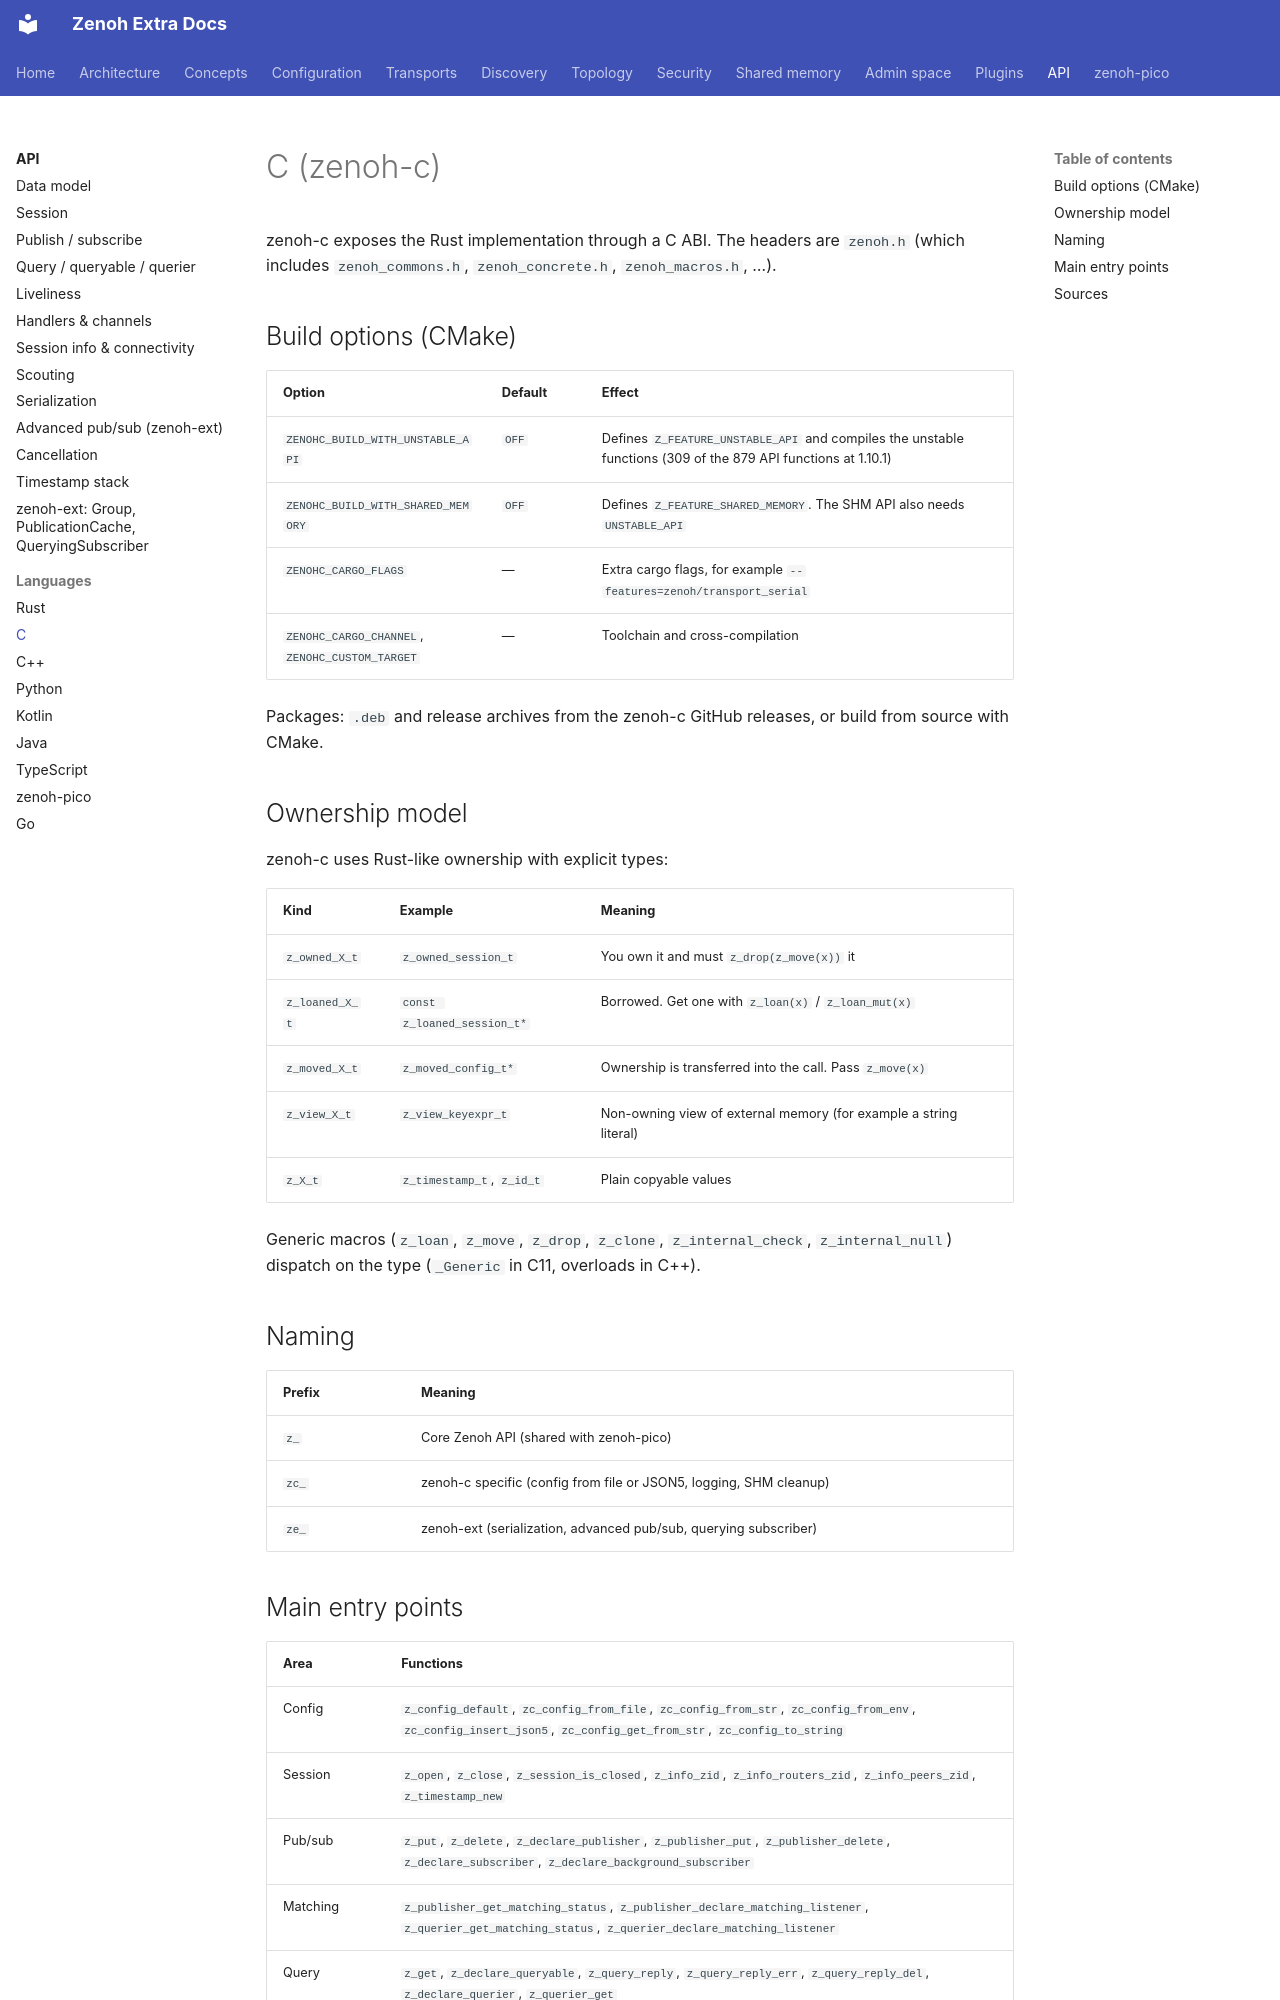

repository: literally-anything/extra-zenoh-docs · page: api/languages/c/index.html · generator: mkdocs

# C (zenoh-c)

zenoh-c exposes the Rust implementation through a C ABI. The headers are `zenoh.h` (which includes
`zenoh_commons.h`, `zenoh_concrete.h`, `zenoh_macros.h`, …).

## Build options (CMake)

| Option | Default | Effect |
|---|---|---|
| `ZENOHC_BUILD_WITH_UNSTABLE_API` | `OFF` | Defines `Z_FEATURE_UNSTABLE_API` and compiles the unstable functions (309 of the 879 API functions at 1.10.1) |
| `ZENOHC_BUILD_WITH_SHARED_MEMORY` | `OFF` | Defines `Z_FEATURE_SHARED_MEMORY`. The SHM API also needs `UNSTABLE_API` |
| `ZENOHC_CARGO_FLAGS` | — | Extra cargo flags, for example `--features=zenoh/transport_serial` |
| `ZENOHC_CARGO_CHANNEL`, `ZENOHC_CUSTOM_TARGET` | — | Toolchain and cross-compilation |

Packages: `.deb` and release archives from the zenoh-c GitHub releases, or build from source with CMake.

## Ownership model

zenoh-c uses Rust-like ownership with explicit types:

| Kind | Example | Meaning |
|---|---|---|
| `z_owned_X_t` | `z_owned_session_t` | You own it and must `z_drop(z_move(x))` it |
| `z_loaned_X_t` | `const z_loaned_session_t*` | Borrowed. Get one with `z_loan(x)` / `z_loan_mut(x)` |
| `z_moved_X_t` | `z_moved_config_t*` | Ownership is transferred into the call. Pass `z_move(x)` |
| `z_view_X_t` | `z_view_keyexpr_t` | Non-owning view of external memory (for example a string literal) |
| `z_X_t` | `z_timestamp_t`, `z_id_t` | Plain copyable values |

Generic macros (`z_loan`, `z_move`, `z_drop`, `z_clone`, `z_internal_check`, `z_internal_null`) dispatch
on the type (`_Generic` in C11, overloads in C++).

## Naming

| Prefix | Meaning |
|---|---|
| `z_` | Core Zenoh API (shared with zenoh-pico) |
| `zc_` | zenoh-c specific (config from file or JSON5, logging, SHM cleanup) |
| `ze_` | zenoh-ext (serialization, advanced pub/sub, querying subscriber) |
